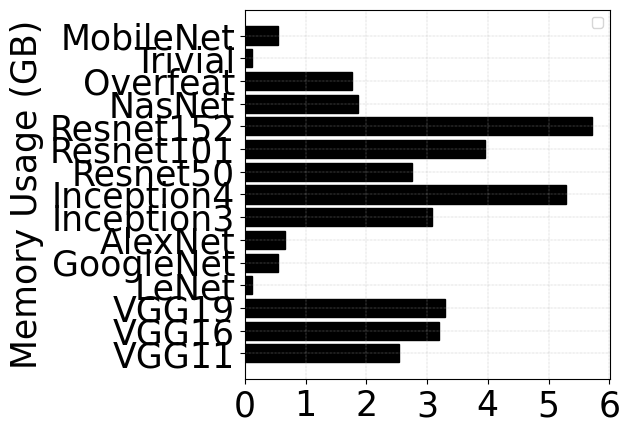

Python code for this plot:
import numpy as np
import matplotlib.pyplot as plt
from matplotlib.pyplot import MultipleLocator

# with plt.style.context(['ieee', 'grid']):
#     data = [0.23, 0.29, 0.30, 0.01, 0.05, 0.06, 0.28, 0.48, 0.25, 0.36, 0.52, 0.17, 0.16, 0.01, 0.05]
#     for i in range(len(data)):
#         data[i] = data[i] * 11
#     labels = ['VGG11', 'VGG16', 'VGG19', 'LeNet', 'GoogleNet', 'AlexNet', 'Inception3', 'Inception4', 'Resnet50',
#               'Resnet101', 'Resnet152', 'NasNet', 'Overfeat', 'Trivial', 'MobileNet']
#
#     total_width, n = 1.2, 4
#     width = total_width / n
#
#     # plt.figure(figsize=(8, 4))
#
#     plt.barh(range(len(data)), data, color='black', linewidth=0.4, edgecolor='black', tick_label=labels)
#     plt.ylabel('Memory Usage (GB)', fontdict={'family': 'Times New Roman'})
#     plt.xticks(fontproperties='Times New Roman', size=15)
#     plt.yticks(fontproperties='Times New Roman', size=11)
#     plt.subplots_adjust(left=0.25, bottom=0.2)
#     plt.legend(loc='best')
#     plt.savefig('memory_usage.pdf')
#     plt.show()


data = [0.23, 0.29, 0.30, 0.01, 0.05, 0.06, 0.28, 0.48, 0.25, 0.36, 0.52, 0.17, 0.16, 0.01, 0.05]
for i in range(len(data)):
    data[i] = data[i] * 11
labels = ['VGG11', 'VGG16', 'VGG19', 'LeNet', 'GoogleNet', 'AlexNet', 'Inception3', 'Inception4', 'Resnet50',
          'Resnet101', 'Resnet152', 'NasNet', 'Overfeat', 'Trivial', 'MobileNet']

fig, ax = plt.subplots()
plt.rc('font', family="Times New Roman")

plt.barh(range(len(data)), data, height=0.8, color='black', edgecolor='black', tick_label=labels)

plt.grid(ls='-.', lw=0.25)
plt.ylabel('Memory Usage (GB)', fontdict={'family': 'Times New Roman', 'size': 25})
plt.xticks(fontproperties='Times New Roman', size=25)
plt.yticks(fontproperties='Times New Roman', size=25)

plt.subplots_adjust(left=0.33)
plt.legend(loc='best')
plt.savefig('memory_usage.pdf')
plt.show()
